Photos from the image-classification dataset "dataset" in the GitHub repository Losabit/Instrument-Classification. Its 3 classes are: guitar, piano, saxo.

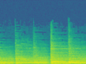
Label: piano

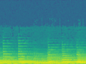
Label: piano

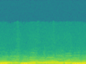
Label: saxo

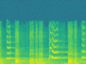
Label: saxo

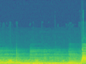
Label: guitar

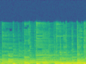
Label: guitar
